Dataset: CRC_NEW_DATASET (GitHub, Aditya1Jhaveri/Colorectal-Cancer-Tissue-Classification). Classes: ADI nlm, BACK nlm, DEB nlm, LYM nlm, MUC nlm, MUS nlm, NORM nlm, STR nlm, TUM nlm.

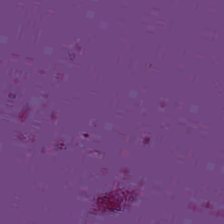
Label: BACK nlm

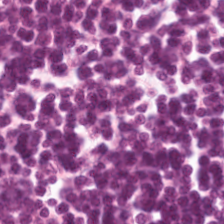
Label: LYM nlm

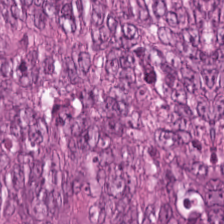
Label: TUM nlm

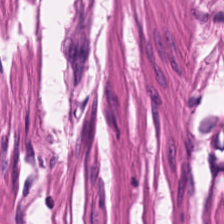
Label: MUS nlm

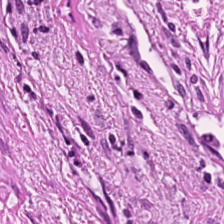
Label: STR nlm

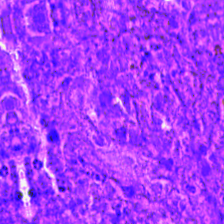
Label: DEB nlm
